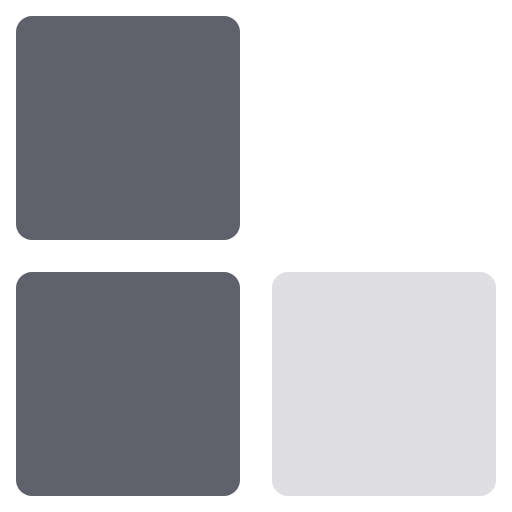
t = 0.00 s
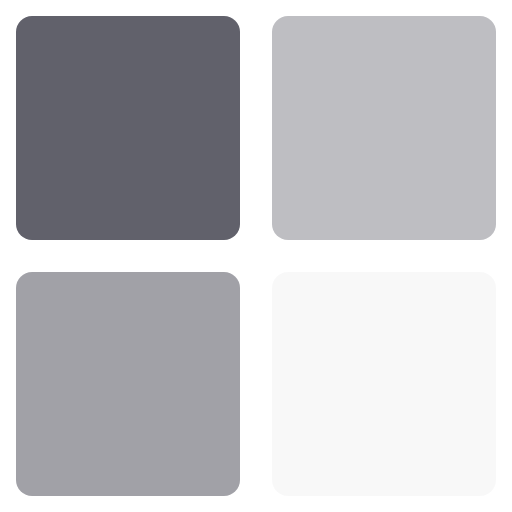
t = 0.25 s
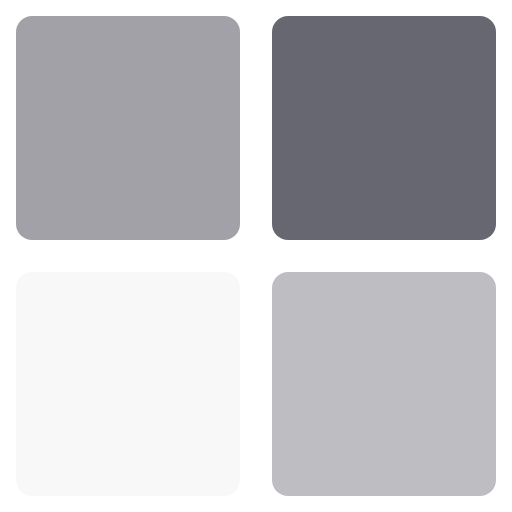
t = 0.75 s
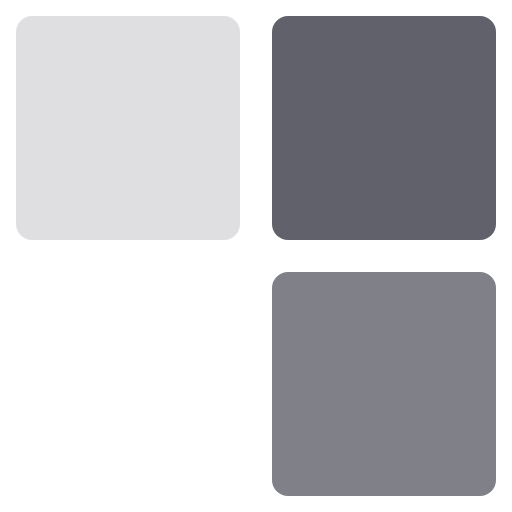
t = 1.00 s
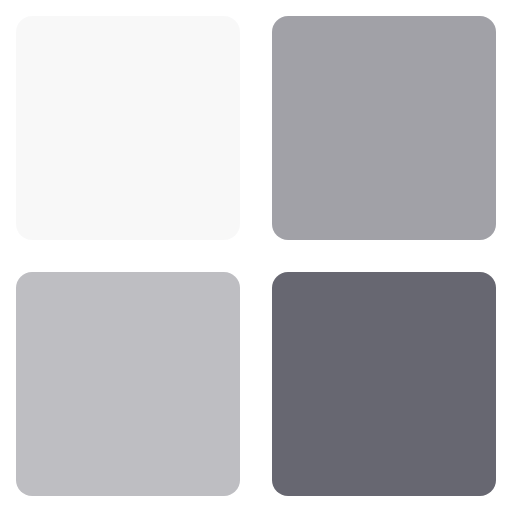
t = 1.25 s
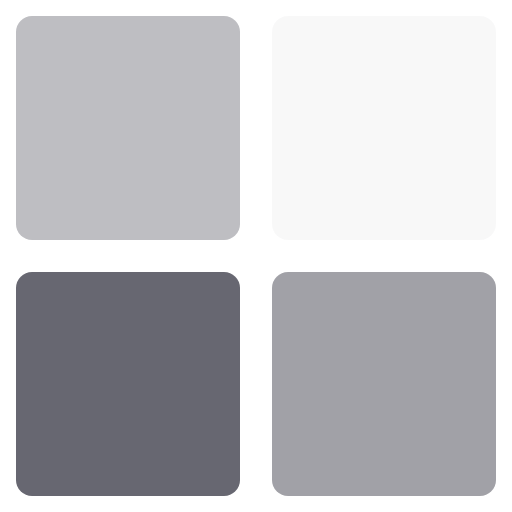
t = 1.75 s

The animated SVG that drew these frames (rendered in a browser with its animation timeline set to each time). Animation: 1 CSS @keyframes rule; one cycle of 2.00 s, repeats indefinitely.

<svg xmlns="http://www.w3.org/2000/svg" height="32" width="32" viewBox="0 0 32 32"><title>squares anim 2 4</title><g fill="#61616b" class="nc-icon-wrapper"><g class="nc-loop-squares-anim-2-icon-f"><rect fill="#61616b" height="14" rx="1" width="14" x="17" y="1" data-color="color-2"></rect><rect fill="#61616b" height="14" rx="1" width="14" x="17" y="17"></rect><rect fill="#61616b" height="14" rx="1" width="14" x="1" y="17" data-color="color-2"></rect><rect fill="#61616b" height="14" rx="1" width="14" x="1" y="1"></rect></g><style>.nc-loop-squares-anim-2-icon-f>*{--animation-duration:2s;animation:nc-loop-squares-anim-2 var(--animation-duration) infinite}.nc-loop-squares-anim-2-icon-f>:nth-child(1){opacity:0;animation-delay:calc(-1 * var(--animation-duration)/ 2)}.nc-loop-squares-anim-2-icon-f>:nth-child(2){opacity:.5;animation-delay:calc(-1 * var(--animation-duration)/ 4)}.nc-loop-squares-anim-2-icon-f>:nth-child(4){animation-delay:calc(var(--animation-duration)/4)}@keyframes nc-loop-squares-anim-2{0%,100%{opacity:1}50%{opacity:0}}</style></g></svg>
